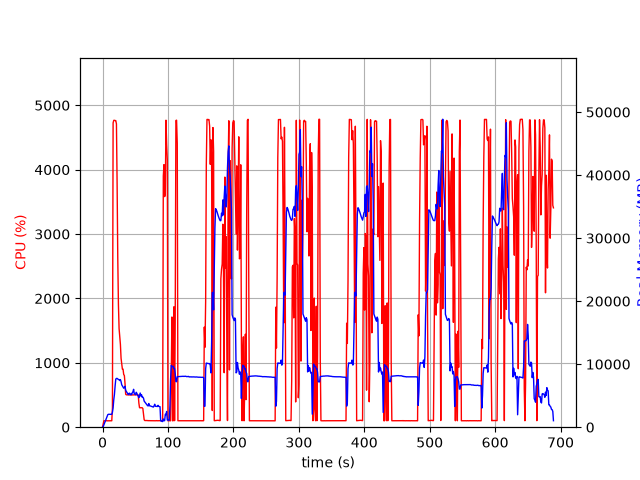

The table this chart was drawn from, first rows:
elapsed_time, nproc, cpu, mem_real, mem_virtual
3.695487976074219e-05, 1, 0.0, 7.02, 3185
1.006, 1, 50.7, 101.7, 778.3
2.014, 1, 99.2, 371.7, 1902
3.021, 1, 100.3, 629.7, 3182
4.028, 1, 100.3, 913.7, 3182
5.035, 1, 99.3, 1145, 5748
6.042, 1, 101.3, 1427, 5748
7.049, 1, 99.2, 1709, 5748
8.057, 1, 99.2, 1991, 5748
9.064, 1, 100.4, 2049, 5236
10.07, 1, 100.3, 2049, 5236
11.08, 1, 100.1, 2049, 5236
12.09, 1, 99.1, 2049, 5236
13.1, 1, 100.2, 2043, 5236
14.1, 1, 100.2, 2043, 5236
15.11, 1, 296.7, 2367, 9352
16.14, 1, 4727, 3084, 10249
17.16, 1, 4766, 4355, 11506
18.18, 1, 4767, 5221, 12477
19.2, 1, 4763, 6541, 13847
20.22, 1, 4762, 7626, 15203
21.24, 1, 4711, 7740, 15340
22.25, 1, 3786, 7742, 15398
23.26, 1, 2632, 7645, 15490
24.27, 1, 1905, 7572, 15698
25.28, 1, 1531, 7542, 15874
26.29, 1, 1398, 7400, 16034
27.3, 1, 1287, 7554, 16314
28.3, 1, 1070, 7227, 16314
29.31, 1, 992.7, 6730, 16314
30.32, 1, 902.1, 6540, 16370
31.33, 1, 902.5, 6381, 16370
32.33, 1, 818.5, 6187, 16370
33.34, 1, 803.4, 6318, 16706
34.35, 1, 678.0, 6489, 17168
35.36, 1, 511.5, 5838, 17296
36.36, 1, 503.0, 5670, 17296
37.37, 1, 502.5, 5501, 17296
38.38, 1, 502.9, 5351, 17296
39.39, 1, 502.1, 5169, 17296
40.4, 1, 502.8, 5360, 17296
41.41, 1, 501.1, 5399, 17296
42.42, 1, 502.0, 5153, 17296
43.43, 1, 500.6, 5236, 17296
44.44, 1, 501.0, 5168, 17296
45.45, 1, 502.2, 5474, 17296
46.46, 1, 500.5, 5622, 17296
47.47, 1, 501.3, 6012, 17712
48.47, 1, 503.5, 5334, 17712
49.48, 1, 501.7, 5240, 17712
50.49, 1, 502.2, 5155, 17712
51.5, 1, 503.2, 5539, 17712
52.51, 1, 502.3, 5367, 17712
53.52, 1, 501.2, 5081, 17712
54.53, 1, 502.7, 4972, 17712
55.54, 1, 371.5, 4681, 17712
56.55, 1, 302.1, 5082, 17712
57.56, 1, 302.4, 5420, 17712
58.57, 1, 302.1, 4929, 17712
59.58, 1, 304.2, 5158, 17712
... 622 more rows
